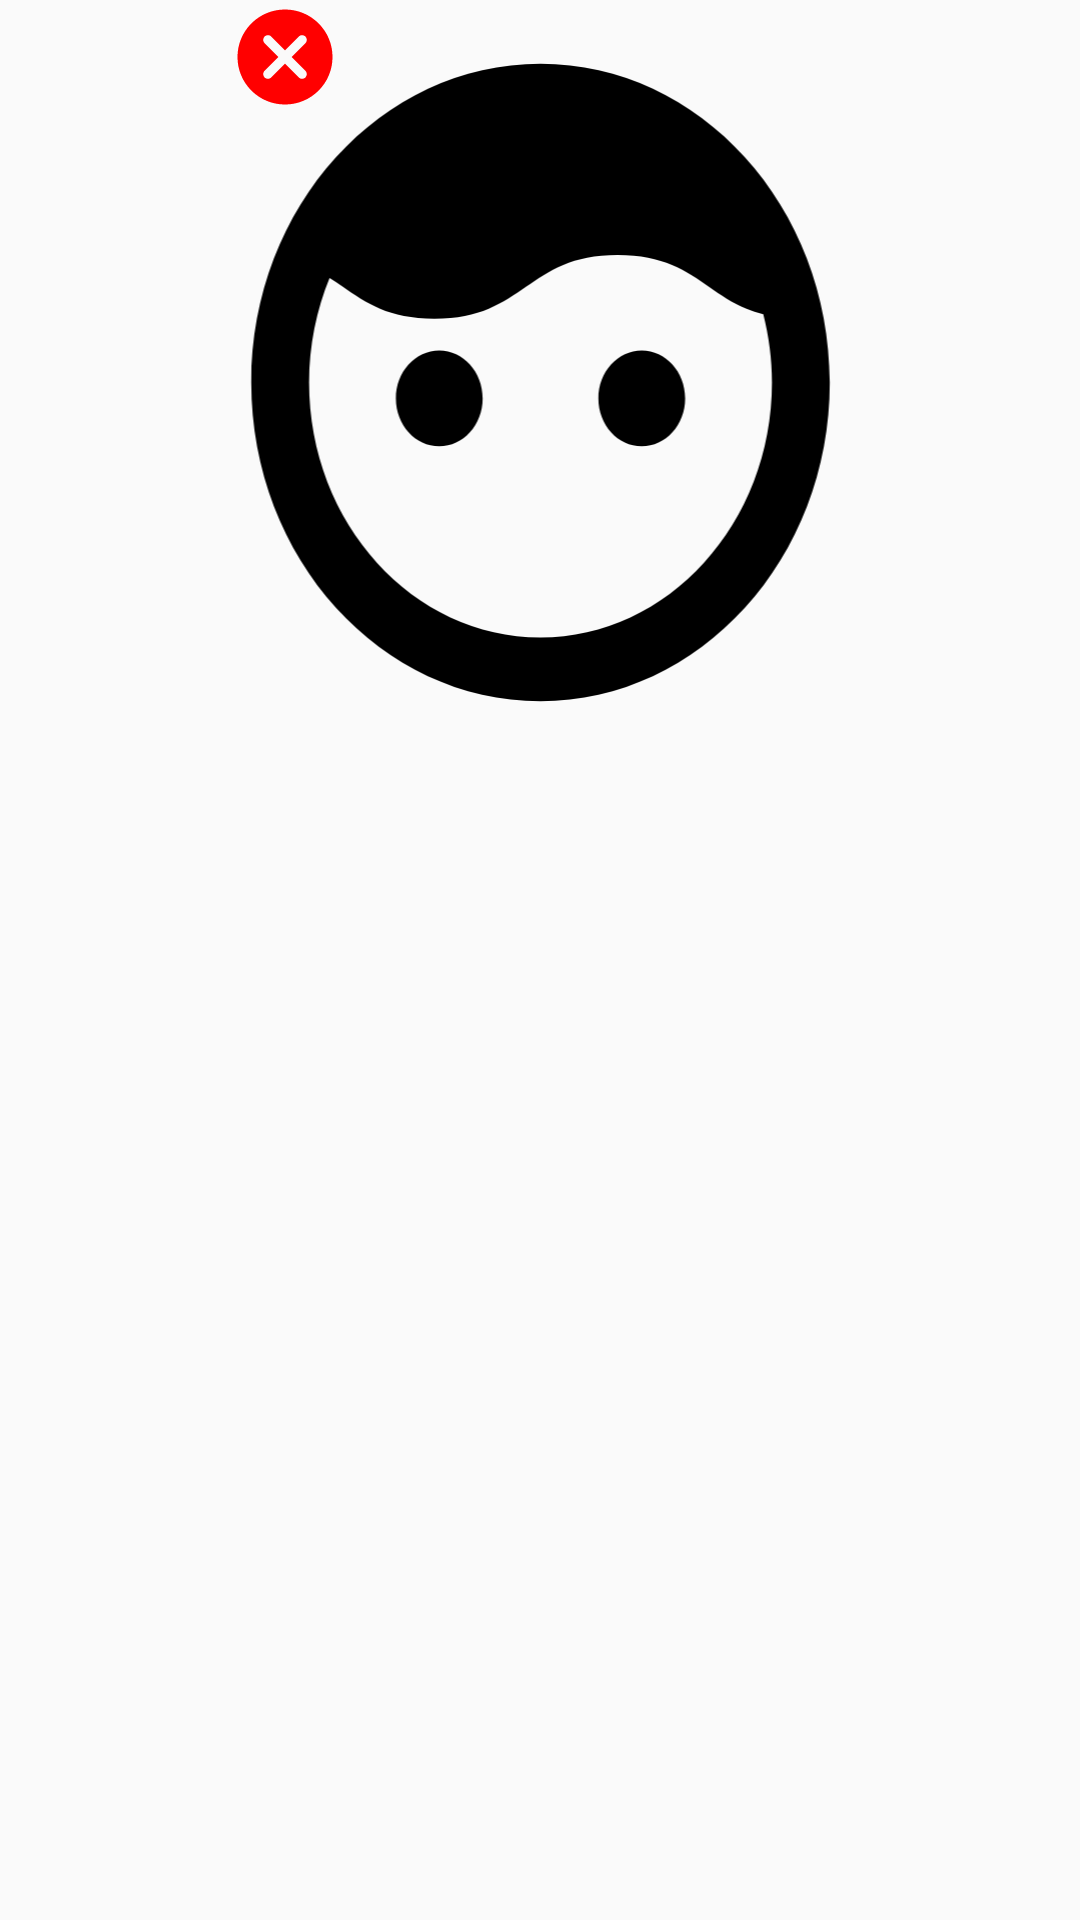

Reconstruct the res/layout file that produces this screen, plus the resources it refers to.
<!-- AndroidManifest.xml: application theme Theme.navpe -->
<!-- res/layout/preview_image.xml -->
<?xml version="1.0" encoding="utf-8"?>
<androidx.constraintlayout.widget.ConstraintLayout xmlns:android="http://schemas.android.com/apk/res/android"
    xmlns:app="http://schemas.android.com/apk/res-auto"
    android:background="@color/zxing_transparent"
    android:layout_width="match_parent"
    android:layout_height="wrap_content">

    <ImageView
        android:id="@+id/faceImage"
        android:layout_width="255dp"
        android:layout_height="255dp"
        android:layout_centerVertical="true"
        android:contentDescription="@string/add_face"
        app:layout_constraintBottom_toBottomOf="parent"
        app:layout_constraintEnd_toEndOf="parent"
        app:layout_constraintStart_toStartOf="parent"
        app:layout_constraintTop_toTopOf="parent"
        app:layout_constraintVertical_bias="0.0"
        app:srcCompat="@drawable/ic_face_image" />

    <ImageView
        android:id="@+id/close_btn"
        android:layout_width="wrap_content"
        android:layout_height="wrap_content"
        android:layout_alignParentStart="true"
        android:layout_alignParentTop="true"
        android:layout_marginStart="76dp"
        android:contentDescription="@string/close_btn"
        app:layout_constraintBottom_toBottomOf="parent"
        app:layout_constraintStart_toStartOf="parent"
        app:layout_constraintTop_toTopOf="parent"
        app:layout_constraintVertical_bias="0.0"
        app:srcCompat="@drawable/ic_close" />
</androidx.constraintlayout.widget.ConstraintLayout>
<!-- resources referenced by this layout -->
<resources>
  <!-- drawable ic_close (drawable) -->
  <?xml version="1.0" encoding="utf-8"?>
  <vector xmlns:android="http://schemas.android.com/apk/res/android"
      android:width="38dp"
      android:height="38dp"
      android:viewportWidth="28"
      android:viewportHeight="28">
      <group>
          <path
              android:fillColor="#FFFF0000"
              android:pathData="M14 2.33C7.55 2.33 2.33 7.55 2.33 14S7.55 25.67 14 25.67 25.67 20.45 25.67 14 20.45 2.33 14 2.33Zm5.02 16.69c-0.46 0.45-1.2 0.45-1.65 0L14 15.64l-3.37 3.38c-0.46 0.45-1.2 0.45-1.65 0-0.45-0.46-0.45-1.2 0-1.65L12.36 14l-3.38-3.37c-0.45-0.46-0.45-1.2 0-1.65 0.46-0.45 1.2-0.45 1.65 0L14 12.36l3.37-3.38c0.46-0.45 1.2-0.45 1.65 0 0.45 0.46 0.45 1.2 0 1.65L15.64 14l3.38 3.37c0.44 0.45 0.44 1.2 0 1.65Z"/>
      </group>
  </vector>
  <!-- drawable ic_face_image (drawable) -->
  <?xml version="1.0" encoding="utf-8"?>
  <vector xmlns:android="http://schemas.android.com/apk/res/android"
      android:width="255dp"
      android:height="281dp"
      android:viewportWidth="255"
      android:viewportHeight="281">
      <path
          android:fillColor="#FF000000"
          android:pathData="M127.5 23.42c-58.59 0-106.25 52.52-106.25 117.08S68.91 257.58 127.5 257.58s106.25-52.52 106.25-117.08S186.09 23.42 127.5 23.42Zm0 210.75c-46.87 0-85-42.02-85-93.67 0-13.67 2.74-26.64 7.53-38.36 1.64 1.06 3.28 2.13 4.85 3.23 4.2 2.93 8.4 5.86 13.66 8.06 5.25 2.19 11.56 3.65 19.97 3.65 8.41 0 14.72-1.46 19.98-3.66s9.47-5.12 13.68-8.05c4.2-2.92 8.41-5.85 13.67-8.05 5.25-2.19 11.56-3.65 19.98-3.65 8.41 0 14.72 1.46 19.97 3.66 5.26 2.2 9.47 5.12 13.68 8.05 4.2 2.92 8.41 5.85 13.67 8.05 1.9 0.78 3.97 1.43 6.17 2 2.03 7.99 3.19 16.37 3.19 25.07 0 51.65-38.13 93.67-85 93.67Z"/>
      <path
          android:fillColor="#FF000000"
          android:pathData="M90.31 163.92c8.8 0 15.94-7.87 15.94-17.57s-7.14-17.56-15.94-17.56-15.94 7.87-15.94 17.56c0 9.7 7.14 17.57 15.94 17.57Z"/>
      <path
          android:fillColor="#FF000000"
          android:pathData="M164.69 163.92c8.8 0 15.94-7.87 15.94-17.57s-7.14-17.56-15.94-17.56-15.94 7.87-15.94 17.56c0 9.7 7.13 17.57 15.94 17.57Z"/>
  </vector>
  <string name="add_face">Add Face</string>
  <string name="close_btn">Close_Btn</string>
  <style name="Theme.navpe" parent="Theme.MaterialComponents.Light.NoActionBar.Bridge">
          
          <item name="colorPrimary">@color/purple_500</item>
          <item name="colorPrimaryVariant">@color/black</item>
          <item name="colorOnPrimary">@color/white</item>
          
          <item name="colorSecondary">@color/teal_200</item>
          <item name="colorSecondaryVariant">@color/teal_700</item>
          <item name="colorOnSecondary">@color/black</item>
          
          <item name="android:statusBarColor">?attr/colorPrimaryVariant</item>
          
          <item name="customColorValue">@color/black</item>
          <item name="custom_yellow">#FFB300</item>
          <item name="custom_green_button">#AED581</item>
  
      </style>
  <color name="purple_500">#FF343E9C</color>
  <color name="black">#FF000000</color>
  <color name="white">#FFFFFFFF</color>
  <color name="teal_200">#FF03DAC5</color>
  <color name="teal_700">#FF018786</color>
</resources>
